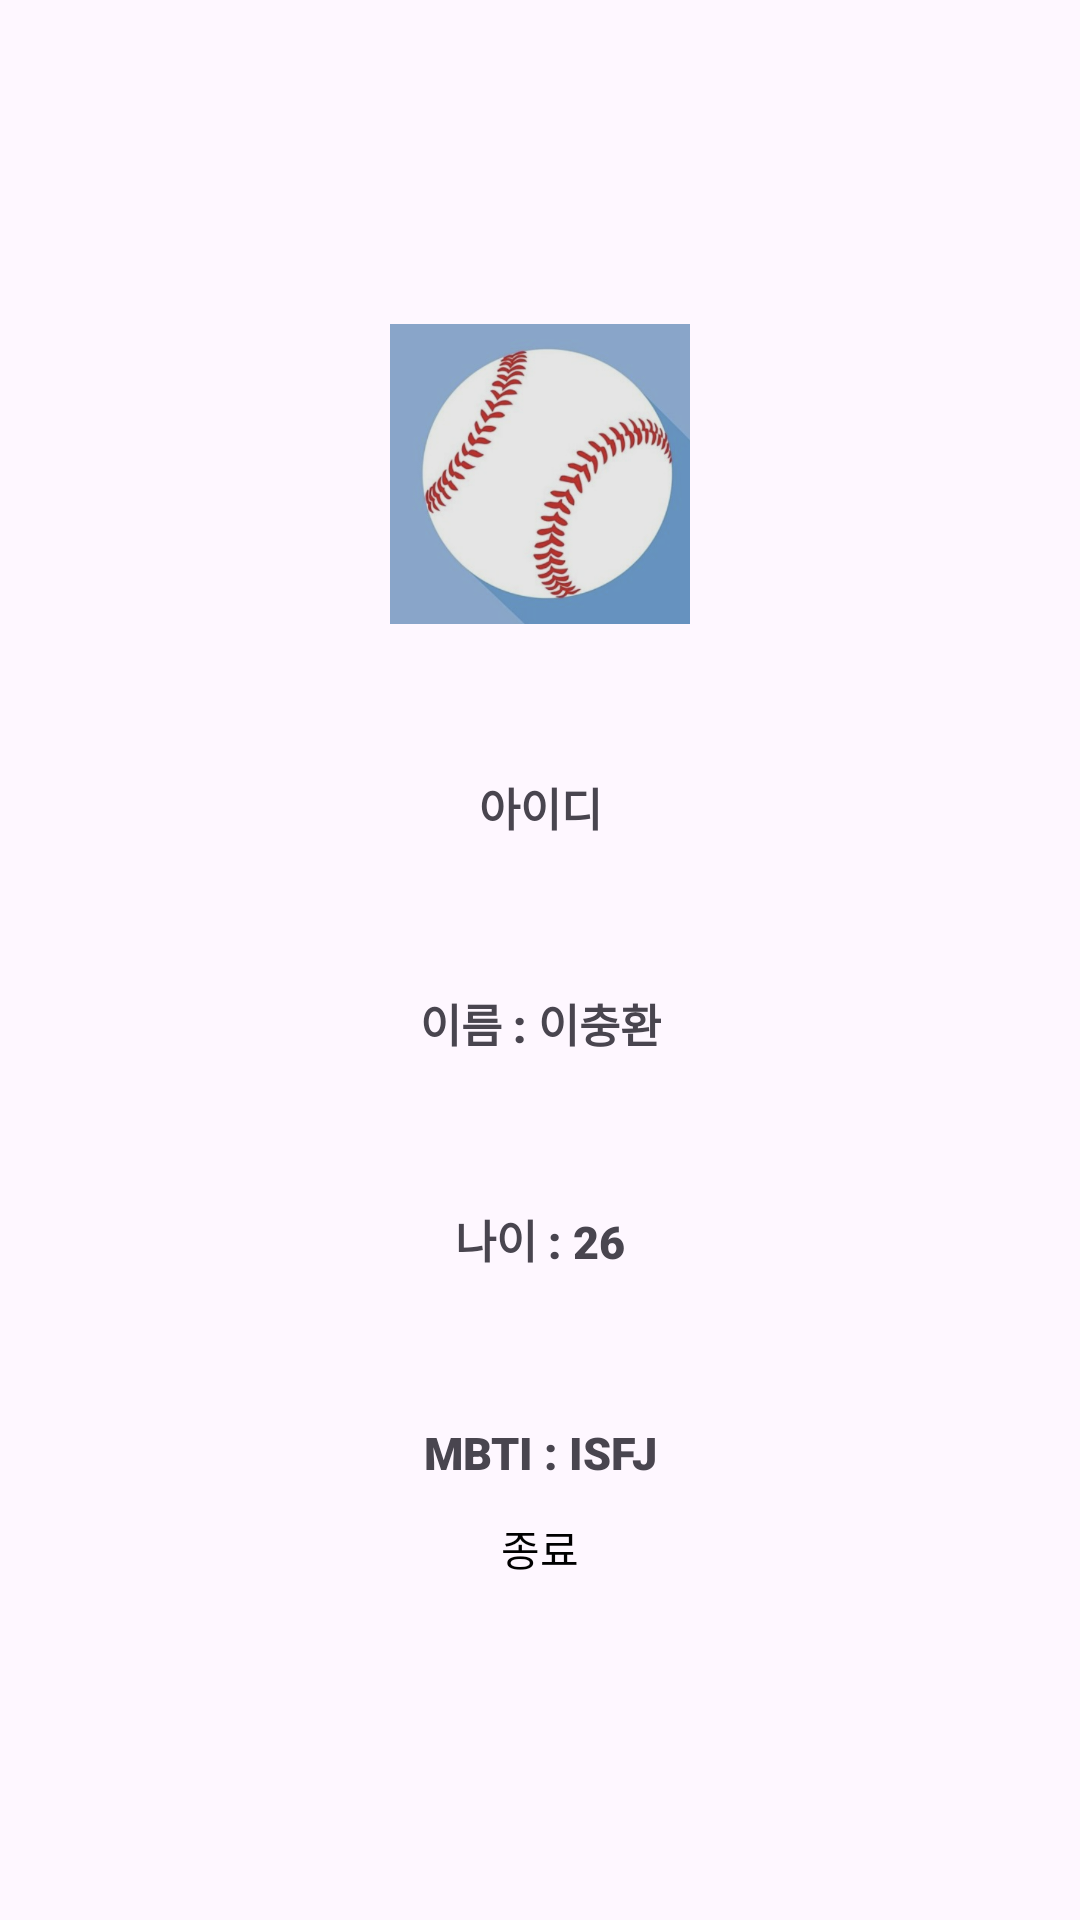

Android layout source for this screen:
<!-- AndroidManifest.xml: application theme Theme.Android_Practice_LoginPage -->
<!-- res/layout/activity_home.xml -->
<?xml version="1.0" encoding="utf-8"?>
<androidx.constraintlayout.widget.ConstraintLayout xmlns:android="http://schemas.android.com/apk/res/android"
    xmlns:app="http://schemas.android.com/apk/res-auto"
    xmlns:tools="http://schemas.android.com/tools"
    android:layout_width="match_parent"
    android:layout_height="match_parent"
    tools:context=".HomeActivity">

    <ImageView
        android:id="@+id/iv_home_image"
        android:layout_width="100dp"
        android:layout_height="100dp"
        app:layout_constraintLeft_toLeftOf="parent"
        app:layout_constraintRight_toRightOf="parent"
        app:layout_constraintTop_toTopOf="parent"
        app:layout_constraintBottom_toBottomOf="parent"
        app:layout_constraintVertical_bias="0.2"
        android:src="@drawable/login_image"
        android:scaleType="centerCrop"/>

    <TextView
        android:id="@+id/tv_home_id"
        android:layout_width="wrap_content"
        android:layout_height="wrap_content"
        app:layout_constraintTop_toBottomOf="@id/iv_home_image"
        app:layout_constraintLeft_toLeftOf="parent"
        app:layout_constraintRight_toRightOf="parent"
        android:text="@string/home_id_tv"
        style="@style/home_page_text"
        />

    <TextView
        android:id="@+id/tv_home_name"
        android:layout_width="wrap_content"
        android:layout_height="wrap_content"
        app:layout_constraintTop_toBottomOf="@id/tv_home_id"
        app:layout_constraintLeft_toLeftOf="parent"
        app:layout_constraintRight_toRightOf="parent"
        android:text="@string/home_name_tv"
        style="@style/home_page_text"
        />

    <TextView
        android:id="@+id/tv_home_age"
        android:layout_width="wrap_content"
        android:layout_height="wrap_content"
        app:layout_constraintTop_toBottomOf="@id/tv_home_name"
        app:layout_constraintLeft_toLeftOf="parent"
        app:layout_constraintRight_toRightOf="parent"
        android:text="@string/home_age_tv"
        style="@style/home_page_text"
        />

    <TextView
        android:id="@+id/tv_home_mbti"
        android:layout_width="wrap_content"
        android:layout_height="wrap_content"
        app:layout_constraintTop_toBottomOf="@id/tv_home_age"
        app:layout_constraintLeft_toLeftOf="parent"
        app:layout_constraintRight_toRightOf="parent"
        android:text="@string/home_mbti_tv"
        style="@style/home_page_text"
        />


    <android.widget.Button
        android:id="@+id/bt_home_exit"
        android:layout_height="wrap_content"
        app:layout_constraintLeft_toLeftOf="parent"
        app:layout_constraintRight_toRightOf="parent"
        app:layout_constraintBottom_toBottomOf="parent"
        android:layout_marginTop="70dp"
        android:text="@string/home_exit_btn"
        android:layout_marginBottom="100dp"
        style="@style/confirm_button"
        android:background="@drawable/selector_exit_button"
        android:textColor="@color/black"
        />

</androidx.constraintlayout.widget.ConstraintLayout>
<!-- resources referenced by this layout -->
<resources>
  <color name="black">#FF000000</color>
  <!-- drawable login_image: png bitmap (drawable, 165301 bytes) -->
  <!-- drawable selector_exit_button (drawable) -->
  <?xml version="1.0" encoding="utf-8"?>
  <selector xmlns:android="http://schemas.android.com/apk/res/android">
      <item android:state_pressed="false" android:drawable="@drawable/exit_button_not_pressed"/>
      <item android:state_pressed="true" android:drawable="@drawable/exit_button_pressed"/>
  </selector>
  <string name="home_age_tv">나이 : 26</string>
  <string name="home_exit_btn">종료</string>
  <string name="home_id_tv">아이디</string>
  <string name="home_mbti_tv">MBTI : ISFJ</string>
  <string name="home_name_tv">이름 : 이충환</string>
  <style name="confirm_button">
          <item name="android:background">@drawable/confirm_button</item>
          <item name="android:textColor">@color/white</item>
          <item name="android:layout_width">300dp</item>
      </style>
  <style name="home_page_text">
          <item name="android:textSize">15sp</item>
          <item name="android:layout_marginTop">50dp</item>
          <item name="android:fontFamily">sans-serif-black</item>
      </style>
  <style name="Theme.Android_Practice_LoginPage" parent="Base.Theme.Android_Practice_LoginPage" />
  <!-- drawable exit_button_not_pressed (drawable) -->
  <?xml version="1.0" encoding="utf-8"?>
  <shape xmlns:android="http://schemas.android.com/apk/res/android" android:shape="rectangle">
      <corners android:radius="10dp"/>
      <solid android:color="@color/lightRed"/>
  
  </shape>
  <!-- drawable confirm_button (drawable) -->
  <?xml version="1.0" encoding="utf-8"?>
  <shape xmlns:android="http://schemas.android.com/apk/res/android" android:shape="rectangle">
  
      <solid android:color="@color/black"/>
      <corners android:radius="50dp"/>
      <stroke android:color="@color/black" android:width="5dp"/>
  
  </shape>
  <color name="white">#FFFFFF</color>
  <style name="Base.Theme.Android_Practice_LoginPage" parent="Theme.Material3.DayNight.NoActionBar">
          
          
      </style>
  <color name="lightRed">#DA5E88</color>
</resources>
